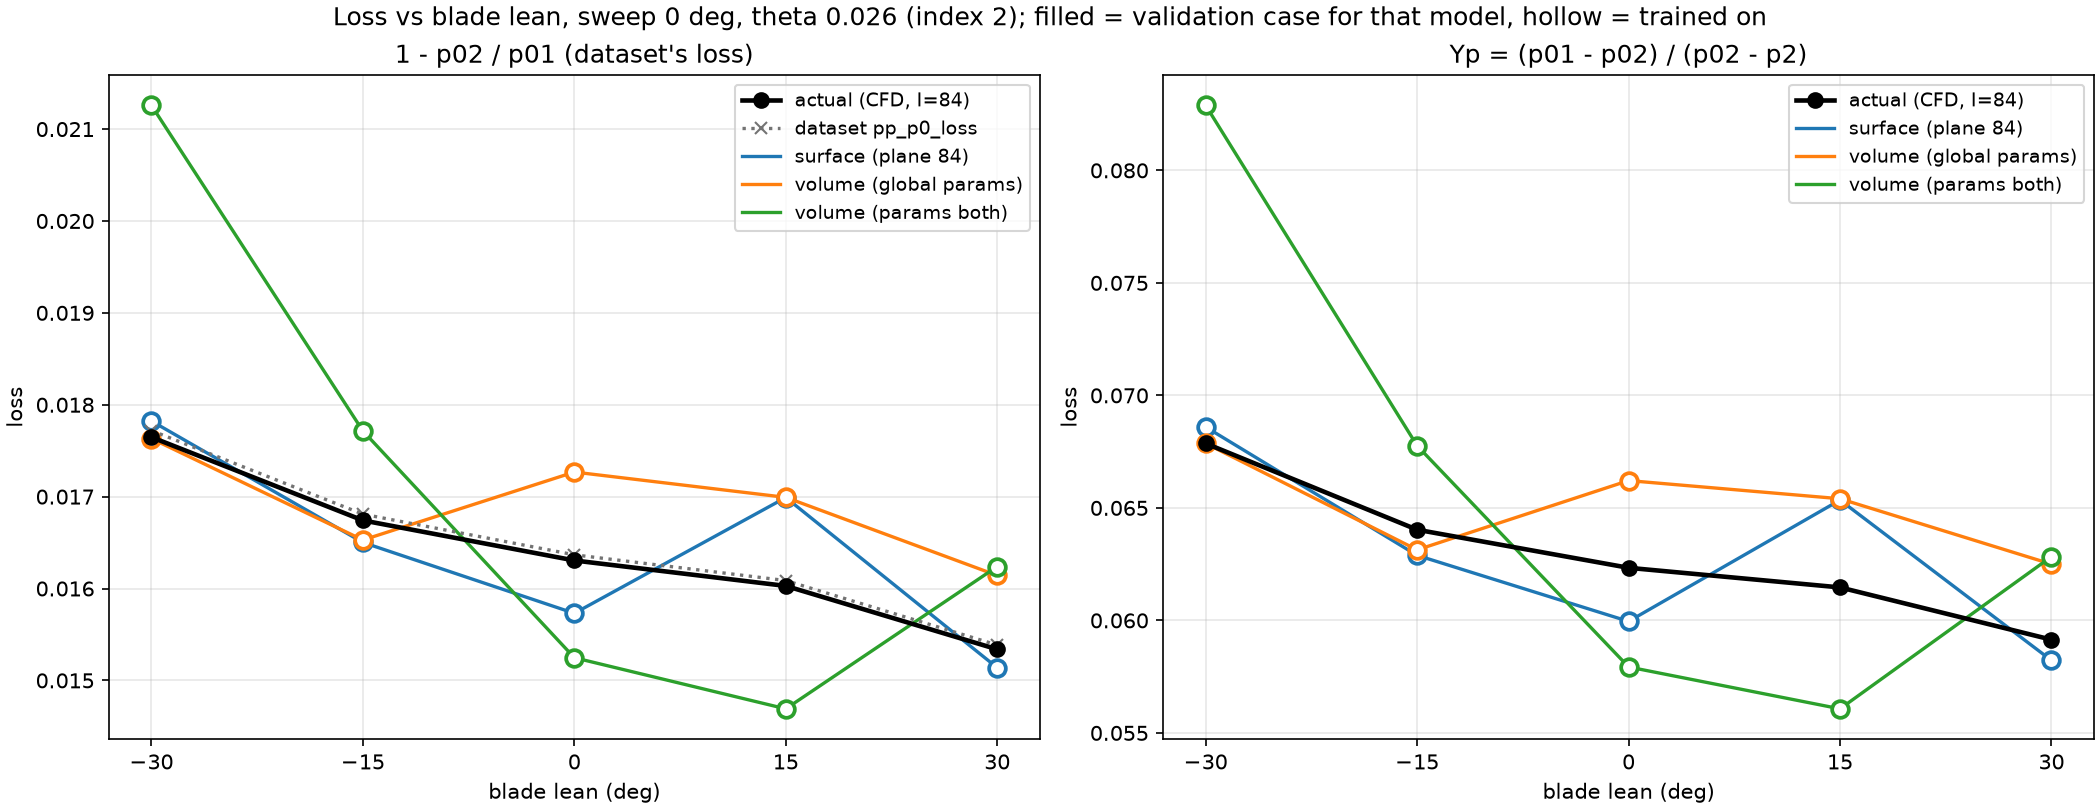

Data behind this chart, as committed beside it:
case, lean, actual_yp, actual_loss, dataset_loss, surface (plane 84) yp, surface (plane 84) loss, surface (plane 84) split, volume (global params) yp, volume (global params) loss, volume (global params) split, volume (params both) yp, volume (params both) loss, volume (params both) split
g202, -30.0, 0.06786, 0.01765, 0.01772, 0.06859, 0.01782, train, 0.06786, 0.01763, train, 0.08289, 0.02126, train
g212, -15.0, 0.06403, 0.01674, 0.01681, 0.06289, 0.0165, train, 0.06314, 0.01653, train, 0.06776, 0.01771, train
g222, 0.0, 0.06234, 0.01631, 0.01637, 0.05996, 0.01573, train, 0.06621, 0.01727, train, 0.05793, 0.01525, train
g232, 15.0, 0.06147, 0.01603, 0.01609, 0.06535, 0.01699, train, 0.06541, 0.01699, train, 0.05607, 0.01469, train
g242, 30.0, 0.05914, 0.01534, 0.01539, 0.05822, 0.01514, train, 0.0625, 0.01614, train, 0.06283, 0.01624, train
